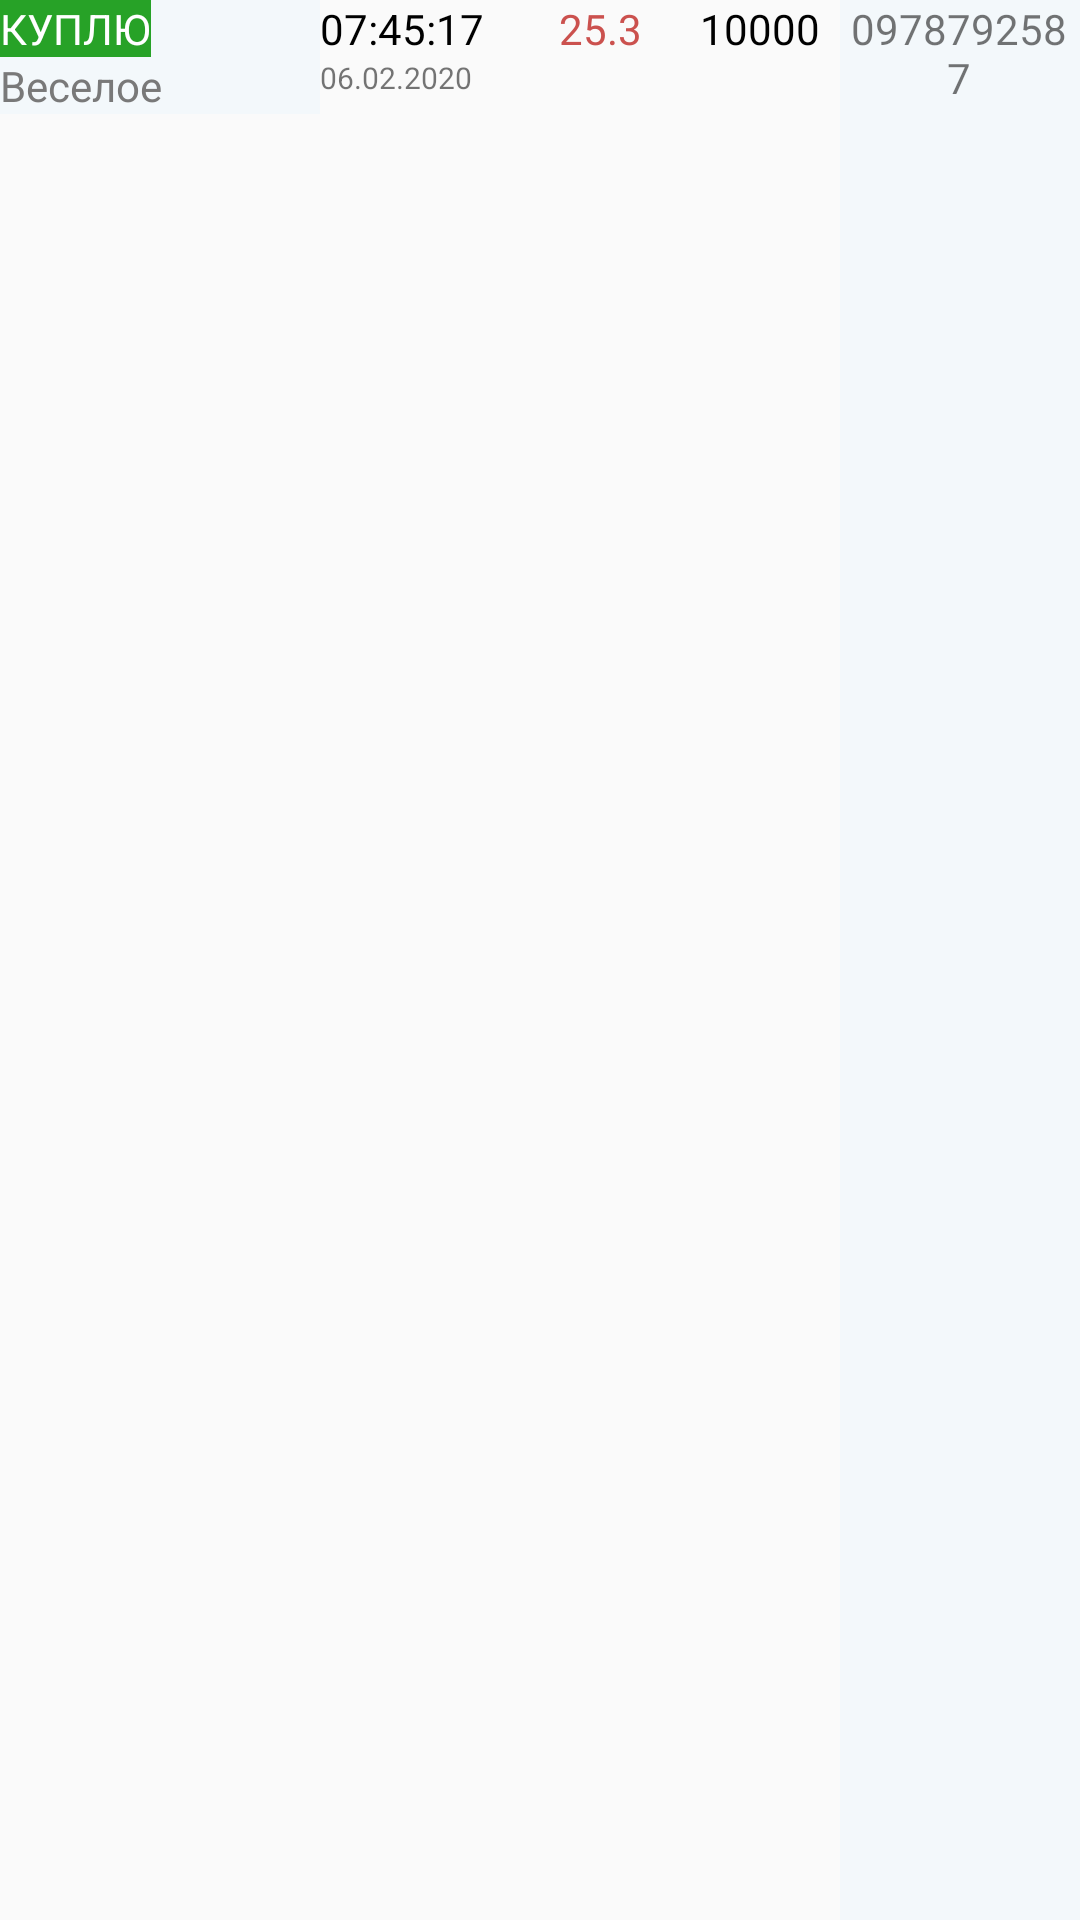

Layout XML and referenced resources for this Android screen:
<!-- AndroidManifest.xml: application theme AppTheme -->
<!-- res/layout/view_item_record.xml -->
<?xml version="1.0" encoding="utf-8"?>
<LinearLayout
    xmlns:android="http://schemas.android.com/apk/res/android"
    android:orientation="horizontal"
    android:layout_width="match_parent"
    android:layout_height="wrap_content">

<LinearLayout
    android:layout_width="0dp"
    android:layout_height="wrap_content"
    android:layout_weight="0.4"
    android:background="@color/color_phone"
    android:orientation="vertical">
    <TextView
        android:id="@+id/et_sell"
        android:layout_width="wrap_content"
        android:layout_height="wrap_content"
        android:gravity="center_horizontal"
        android:background="#27A227"
        android:textColor="#FFF"
        android:text="КУПЛЮ"/>
    <TextView
        android:id="@+id/et_city"
        android:layout_width="wrap_content"
        android:layout_height="wrap_content"
        android:gravity="center_horizontal"
        android:textColor="#797979"
        android:text="Веселое">
    </TextView>
</LinearLayout>

    <LinearLayout
        android:layout_width="0dp"
        android:layout_height="match_parent"
        android:layout_weight="0.25"
        android:orientation="vertical">
        <TextView
            android:id="@+id/et_time"
            android:layout_width="wrap_content"
            android:layout_height="wrap_content"
            android:textColor="@color/color_kol"
            android:gravity="center"
            android:text="07:45:17">
        </TextView>
     <TextView
         android:id="@+id/et_data"
         android:layout_width="wrap_content"
         android:layout_height="wrap_content"
         android:gravity="center"
         android:textSize="10dp"
         android:text="06.02.2020">
     </TextView>


    </LinearLayout>

    <LinearLayout
        android:layout_width="0dp"
        android:layout_height="match_parent"
        android:layout_weight="0.2"
        android:orientation="horizontal">
        <TextView
            android:id="@+id/et_price"
            android:layout_width="match_parent"
            android:layout_height="wrap_content"
            android:gravity="center"
            android:textColor="@color/color_price"
            android:text="25.3">

        </TextView>


    </LinearLayout>


    <LinearLayout
        android:layout_width="0dp"
        android:layout_height="match_parent"
        android:layout_weight="0.2"
        android:orientation="horizontal">

    <TextView
        android:id="@+id/et_kol"
        android:layout_width="0dp"
        android:layout_height="wrap_content"
        android:layout_weight="0.2"
        android:gravity="center"
        android:textColor="@color/color_kol"
        android:text="10000">
    </TextView>
    </LinearLayout>



    <LinearLayout
        android:layout_width="0dp"
        android:layout_height="match_parent"
        android:layout_weight="0.3"
        android:background="@color/color_phone"
        android:orientation="horizontal">
        <TextView
            android:id="@+id/et_phone"
            android:layout_width="0dp"
            android:layout_height="wrap_content"
            android:layout_weight="0.3"
            android:autoLink="phone|web"
            android:gravity="center"
            android:text="0978792587">
        </TextView>


    </LinearLayout>

</LinearLayout>
<!-- resources referenced by this layout -->
<resources>
  <color name="color_kol">#000</color>
  <color name="color_phone">#f3f8fb</color>
  <color name="color_price">#cb514e</color>
  <style name="AppTheme" parent="Theme.AppCompat.Light.NoActionBar">
          
          <item name="colorPrimary">@color/colorPrimary</item>
          <item name="colorPrimaryDark">@color/colorPrimaryDark</item>
          <item name="colorAccent">@color/colorAccent</item>
      </style>
  <color name="colorPrimary">#008577</color>
  <color name="colorPrimaryDark">#00574B</color>
  <color name="colorAccent">#D81B60</color>
</resources>
